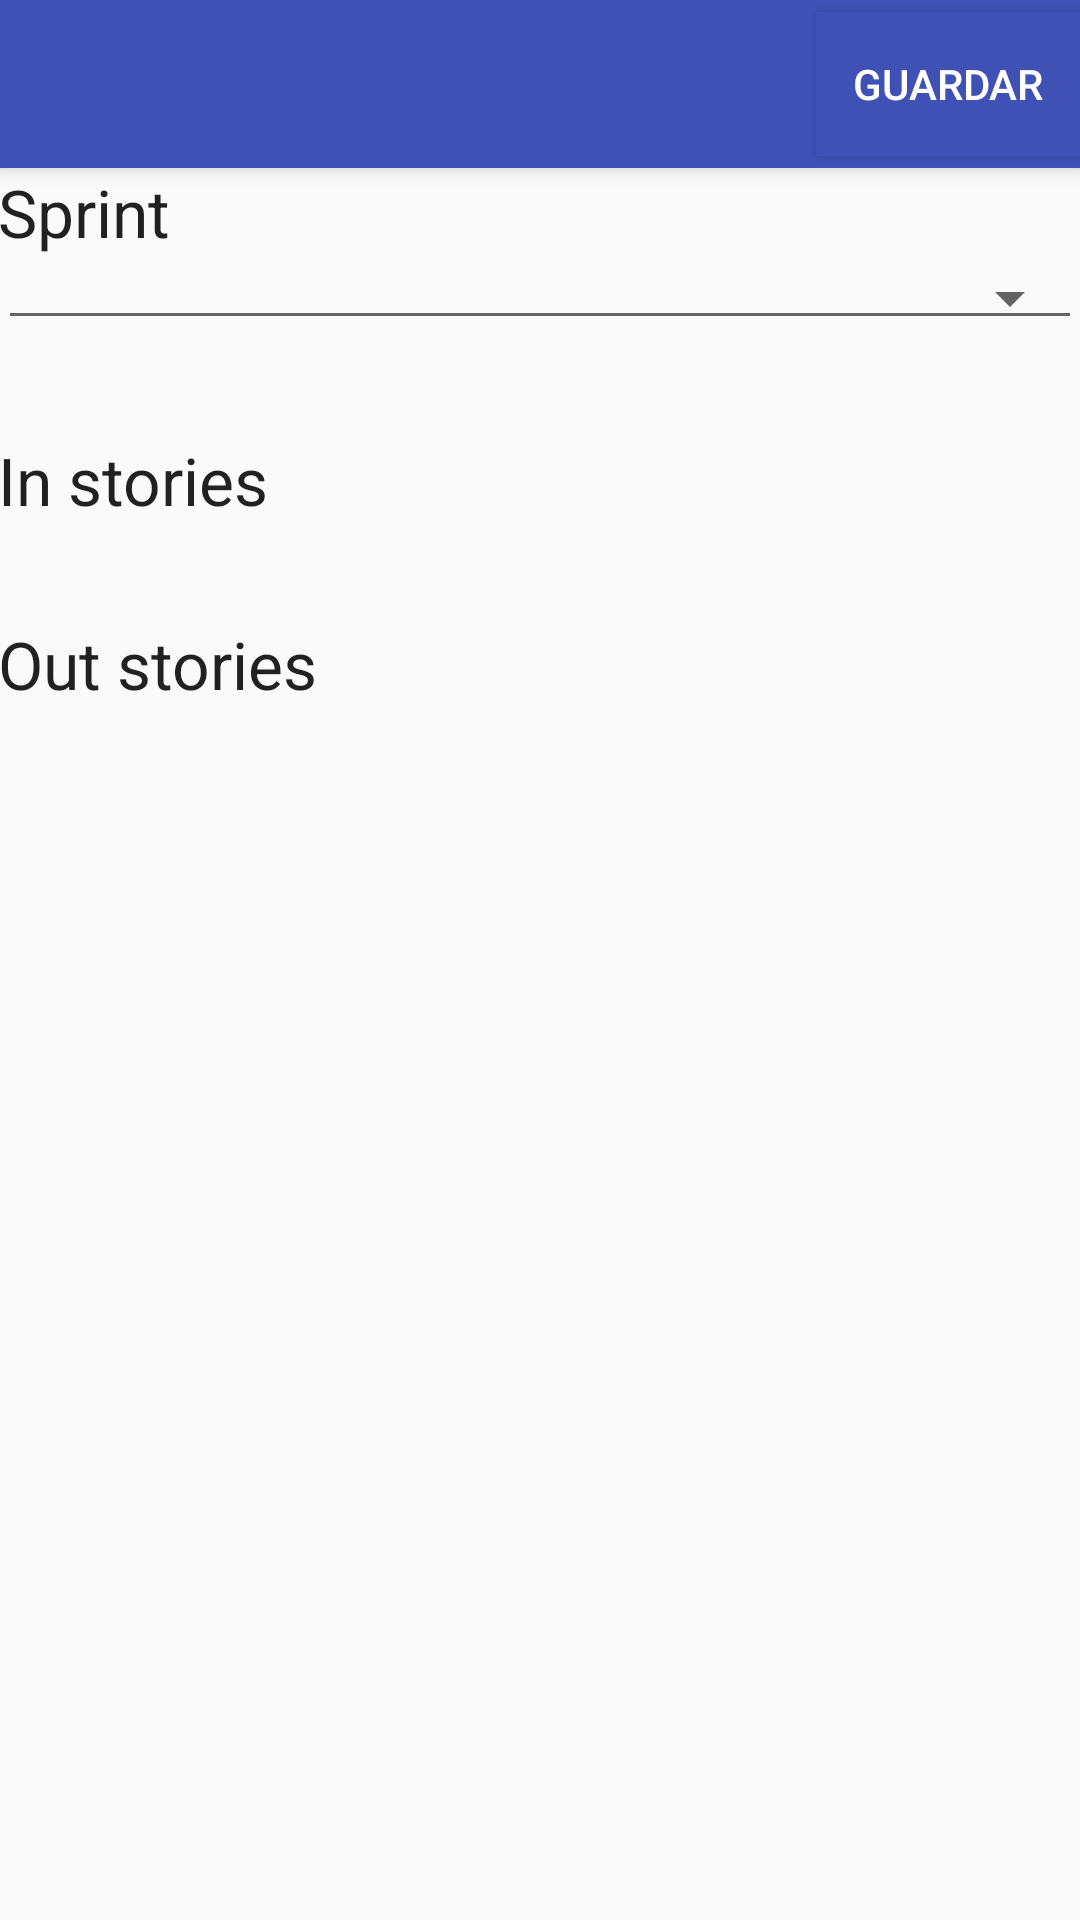

Produce the Android XML layout that renders to this screen, including the resource entries it uses.
<!-- AndroidManifest.xml: activity theme AppTheme.NoActionBar -->
<!-- res/layout/activity_in_out_user_story.xml -->
<?xml version="1.0" encoding="utf-8"?>
<android.support.design.widget.CoordinatorLayout xmlns:android="http://schemas.android.com/apk/res/android"
    xmlns:app="http://schemas.android.com/apk/res-auto"
    xmlns:tools="http://schemas.android.com/tools"
    android:layout_width="match_parent"
    android:layout_height="match_parent"
    android:fitsSystemWindows="true"
    tools:context="com.jacaranda.myscrum.scrummaster.InOutUserStoryActivity">

    <android.support.design.widget.AppBarLayout
        android:layout_width="match_parent"
        android:layout_height="wrap_content"
        android:theme="@style/AppTheme.AppBarOverlay">

        <android.support.v7.widget.Toolbar
            android:id="@+id/toolbar"
            android:layout_width="match_parent"
            android:layout_height="?attr/actionBarSize"
            android:background="?attr/colorPrimary"
            app:popupTheme="@style/AppTheme.PopupOverlay">
            <Button
                android:id="@+id/boton_guardar"
                android:layout_width="wrap_content"
                android:layout_height="wrap_content"
                android:text="GUARDAR"
                android:layout_gravity="right"
                android:background="?attr/colorPrimary"
                />
        </android.support.v7.widget.Toolbar>

    </android.support.design.widget.AppBarLayout>

    <include layout="@layout/content_in_out_user_story" />

</android.support.design.widget.CoordinatorLayout>
<!-- res/layout/content_in_out_user_story.xml (included above) -->
<?xml version="1.0" encoding="utf-8"?>
<RelativeLayout xmlns:android="http://schemas.android.com/apk/res/android"
    xmlns:app="http://schemas.android.com/apk/res-auto"
    xmlns:tools="http://schemas.android.com/tools"
    android:layout_width="match_parent"
    android:layout_height="match_parent"
    android:paddingBottom="@dimen/activity_vertical_margin"
    android:paddingLeft="@dimen/activity_horizontal_margin"
    android:paddingRight="@dimen/activity_horizontal_margin"
    android:paddingTop="@dimen/activity_vertical_margin"
    app:layout_behavior="@string/appbar_scrolling_view_behavior"
    tools:context="com.jacaranda.myscrum.scrummaster.InOutUserStoryActivity"
    tools:showIn="@layout/activity_in_out_user_story">
    <LinearLayout
        android:orientation="vertical"
        android:layout_width="match_parent"
        android:layout_height="match_parent"
        android:paddingBottom="@dimen/activity_vertical_margin"
        android:paddingLeft="@dimen/activity_horizontal_margin"
        android:paddingRight="@dimen/activity_horizontal_margin"
        android:paddingTop="@dimen/activity_vertical_margin"
        android:layout_alignParentTop="true"
        android:layout_alignParentLeft="true"
        android:layout_alignParentStart="true">

        <TextView
            android:layout_width="wrap_content"
            android:layout_height="wrap_content"
            android:textAppearance="?android:attr/textAppearanceLarge"
            android:text="Sprint"
            android:id="@+id/sprint_label"
            android:layout_gravity="left|center" />

        <Spinner
            android:id="@+id/sprint_spinner"
            android:layout_width="match_parent"
            android:layout_height="wrap_content"
            android:layout_marginBottom="16dp"
            android:spinnerMode="dropdown"
            style="@style/Base.Widget.AppCompat.Spinner.Underlined"
            android:layout_gravity="center_horizontal"/>

        <TextView
            android:layout_width="wrap_content"
            android:layout_height="wrap_content"
            android:textAppearance="?android:attr/textAppearanceLarge"
            android:layout_marginTop="16dp"
            android:text="In stories"
            android:layout_gravity="left|center" />

        <LinearLayout
            android:orientation="vertical"
            android:layout_width="match_parent"
            android:layout_height="wrap_content"
            android:layout_gravity="center_horizontal"
            android:layout_marginBottom="16dp"
            android:id="@+id/in_stories">

        </LinearLayout>

        <TextView
            android:layout_width="wrap_content"
            android:layout_height="wrap_content"
            android:textAppearance="?android:attr/textAppearanceLarge"
            android:layout_marginTop="16dp"
            android:text="Out stories"
            android:layout_gravity="left|center" />

        <LinearLayout
            android:orientation="vertical"
            android:layout_width="match_parent"
            android:layout_height="wrap_content"
            android:layout_gravity="center_horizontal"
            android:layout_marginBottom="16dp"
            android:id="@+id/out_stories">

        </LinearLayout>


    </LinearLayout>

</RelativeLayout>
<!-- resources referenced by this layout -->
<resources>
  <style name="AppTheme.AppBarOverlay" parent="ThemeOverlay.AppCompat.Dark.ActionBar" />
  <style name="AppTheme.PopupOverlay" parent="ThemeOverlay.AppCompat.Light" />
  <style name="AppTheme.NoActionBar">
          <item name="windowActionBar">false</item>
          <item name="windowNoTitle">true</item>
      </style>
</resources>
